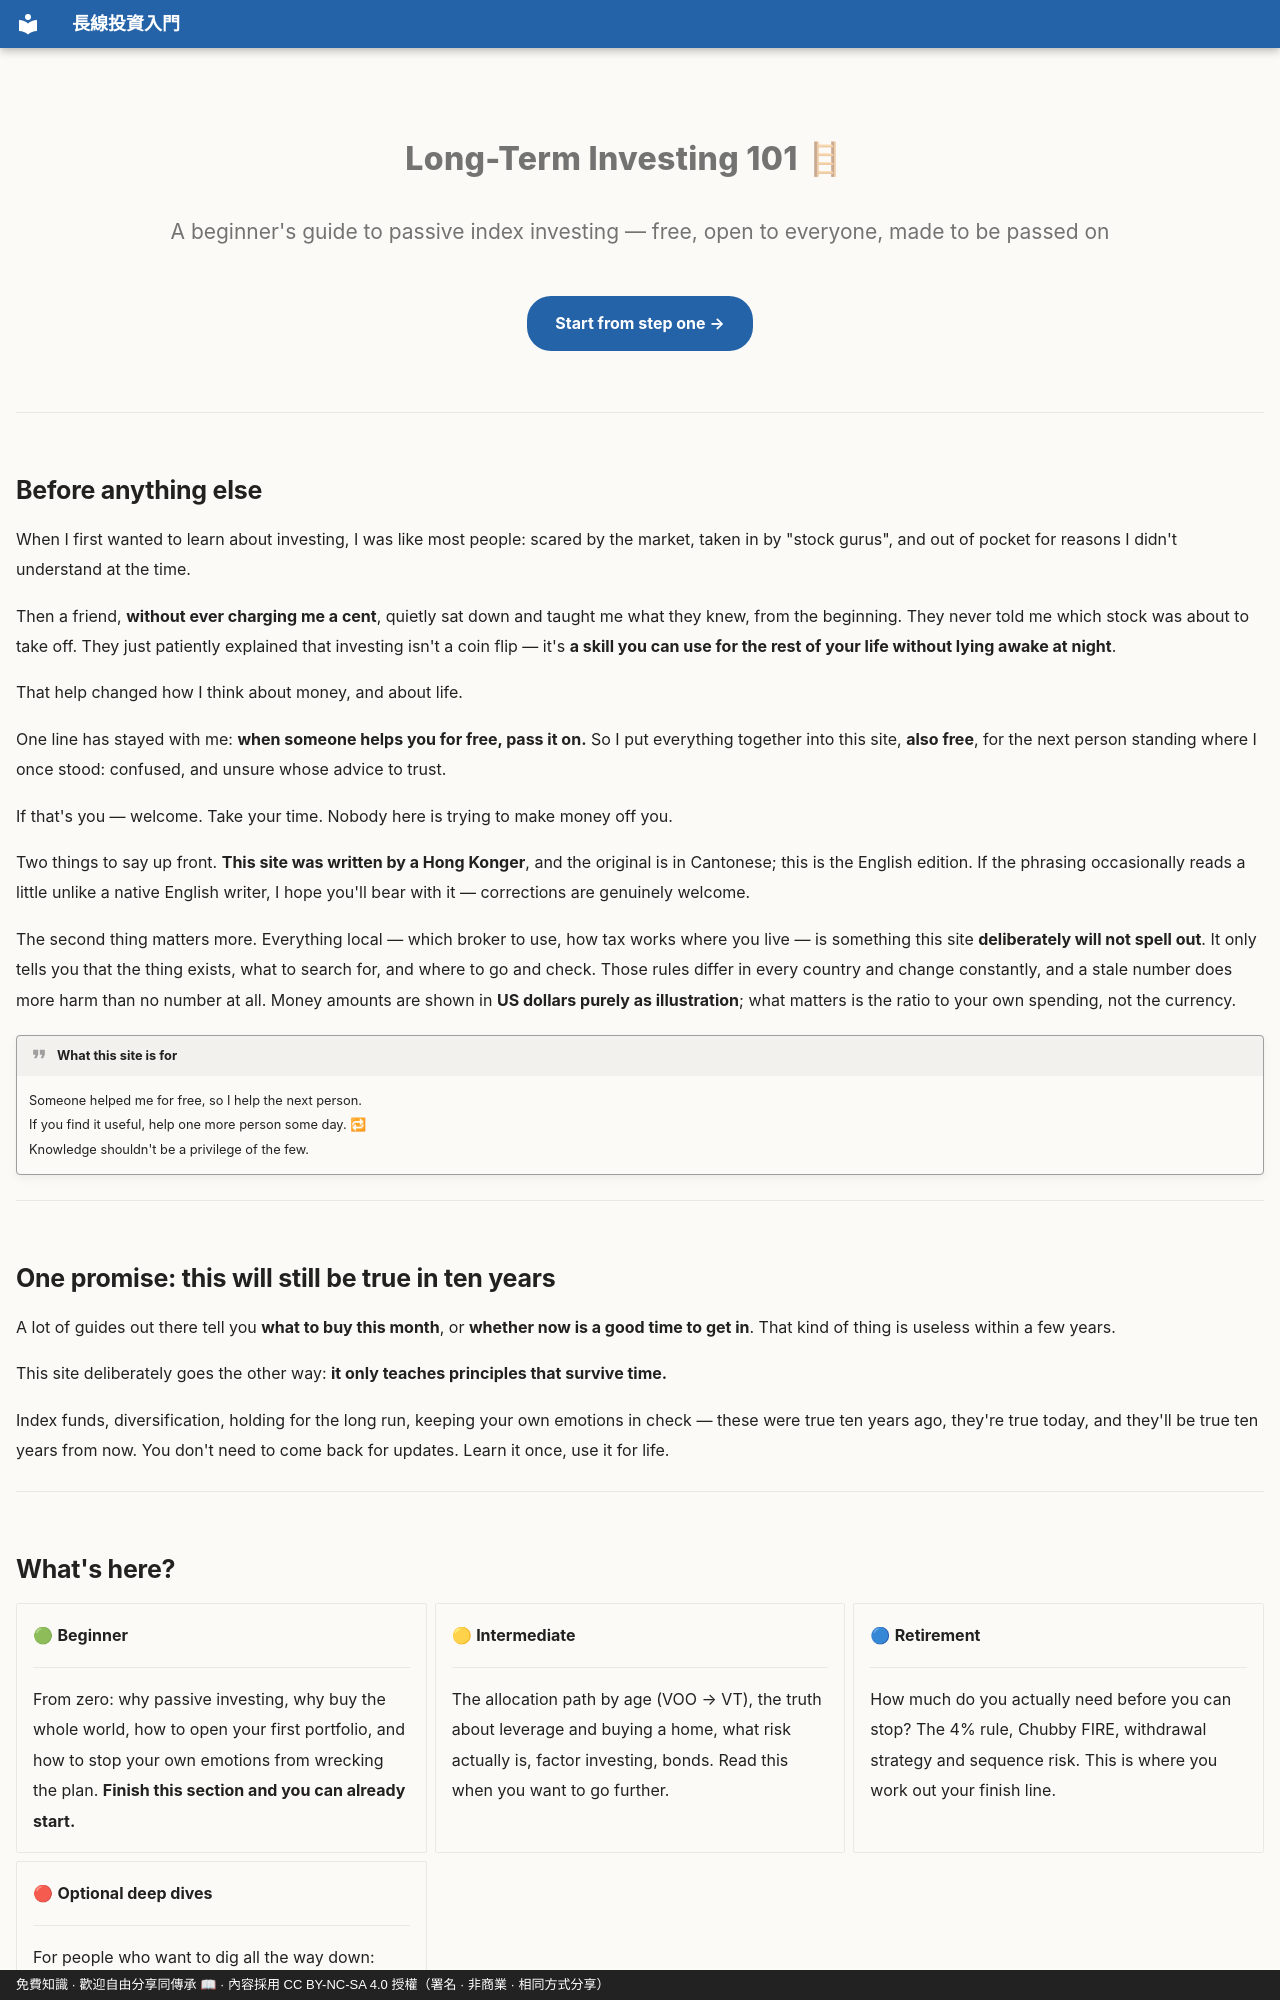

repository: OolongTea2025/long-term-investing · page: index.en/index.html · generator: mkdocs · copyright: 免費知識 · 歡迎自由分享同傳承 📖 · 內容採用 CC BY-NC-SA 4.0 授權（署名 · 非商業 · 相同方式分享）

---
hide:
  - navigation
  - toc
---

<div class="hero" markdown>

# Long-Term Investing 101 🪜

<p class="tagline">A beginner's guide to passive index investing — free, open to everyone, made to be passed on</p>

[Start from step one →](level.md){ .cta }

</div>

<div id="resume-slot" class="resume-slot" style="display:none"></div>

---

## Before anything else

When I first wanted to learn about investing, I was like most people: scared by the market, taken in by "stock gurus", and out of pocket for reasons I didn't understand at the time.

Then a friend, **without ever charging me a cent**, quietly sat down and taught me what they knew, from the beginning. They never told me which stock was about to take off. They just patiently explained that investing isn't a coin flip — it's **a skill you can use for the rest of your life without lying awake at night**.

That help changed how I think about money, and about life.

One line has stayed with me: **when someone helps you for free, pass it on.** So I put everything together into this site, **also free**, for the next person standing where I once stood: confused, and unsure whose advice to trust.

If that's you — welcome. Take your time. Nobody here is trying to make money off you.

Two things to say up front. **This site was written by a Hong Konger**, and the original is in Cantonese; this is the English edition. If the phrasing occasionally reads a little unlike a native English writer, I hope you'll bear with it — corrections are genuinely welcome.

The second thing matters more. Everything local — which broker to use, how tax works where you live — is something this site **deliberately will not spell out**. It only tells you that the thing exists, what to search for, and where to go and check. Those rules differ in every country and change constantly, and a stale number does more harm than no number at all. Money amounts are shown in **US dollars purely as illustration**; what matters is the ratio to your own spending, not the currency.

!!! quote "What this site is for"
    Someone helped me for free, so I help the next person.<br>
    If you find it useful, help one more person some day. 🔁<br>
    Knowledge shouldn't be a privilege of the few.

---

## One promise: this will still be true in ten years

A lot of guides out there tell you **what to buy this month**, or **whether now is a good time to get in**. That kind of thing is useless within a few years.

This site deliberately goes the other way: **it only teaches principles that survive time.**

Index funds, diversification, holding for the long run, keeping your own emotions in check — these were true ten years ago, they're true today, and they'll be true ten years from now. You don't need to come back for updates. Learn it once, use it for life.

---
